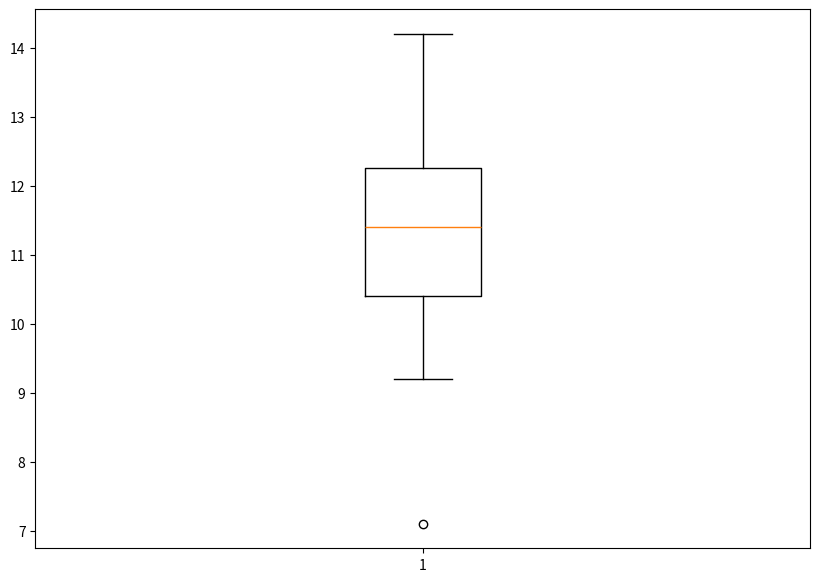

Python code for this plot:
import matplotlib.pyplot as plt
import numpy as np
# Creating dataset
#np.random.seed(10)
data = [10.1, 12.2, 9.3, 12.4, 13.7, 10.8, 11.6, 10.1, 11.2, 11.3, 12.2, 12.6, 11.5, 9.2, 14.2, 11.1, 13.3, 11.8, 7.1, 10.5]                     #np.random.normal(100, 20, 200)

fig = plt.figure(figsize=(10, 7))

# Creating plot
plt.boxplot(data)

# show plot
plt.show()